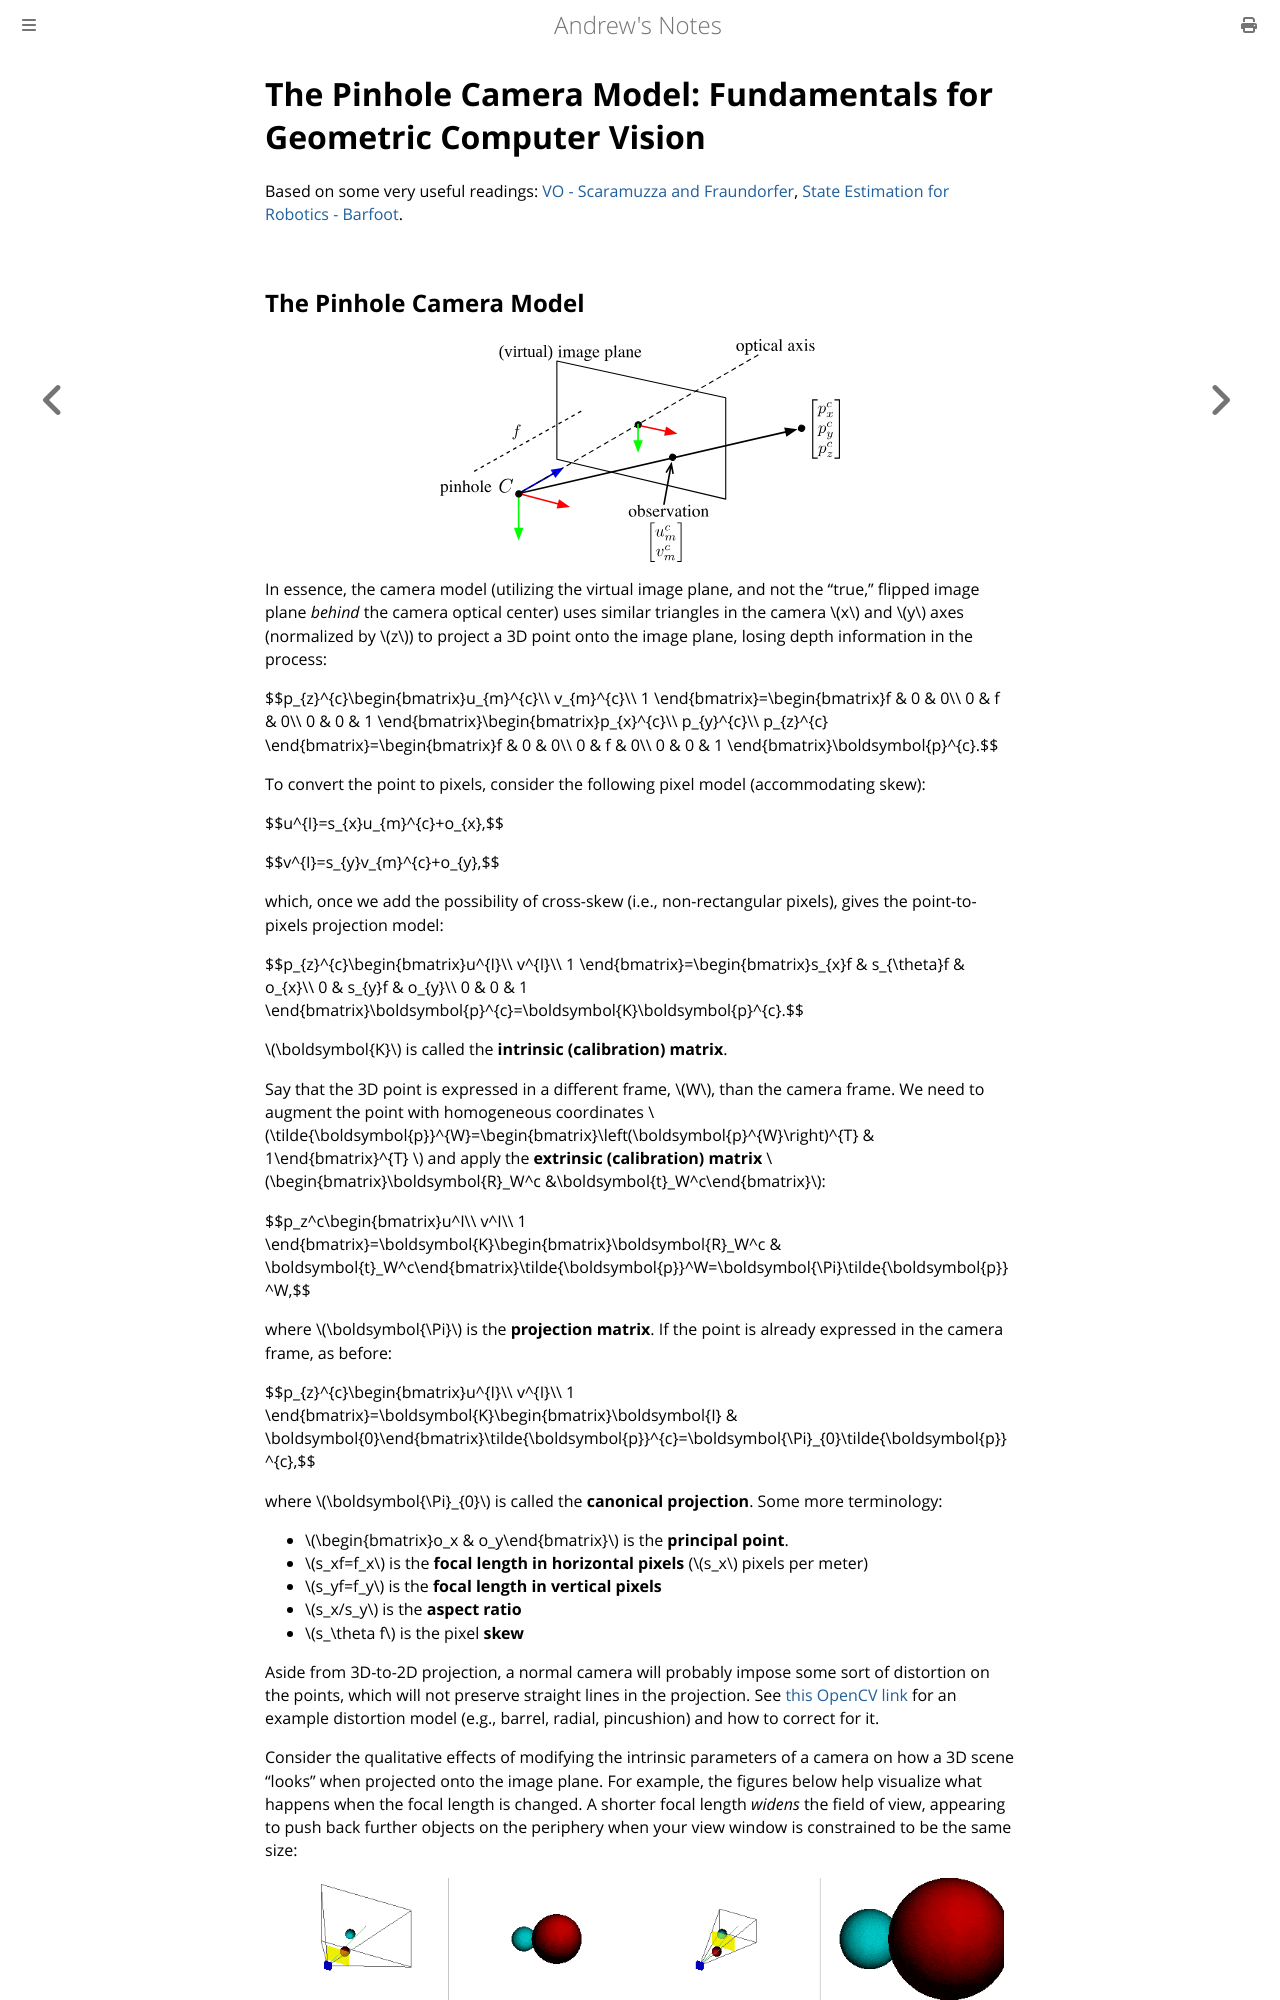

repository: goromal/notes · page: Autonomy/Perception/Computer_Vision/The_Pinhole_Camera_Model.html · generator: mdbook

# The Pinhole Camera Model: Fundamentals for Geometric Computer Vision

Based on some very useful readings: [VO - Scaramuzza and Fraundorfer](http://rpg.ifi.uzh.ch/visual_odometry_tutorial.html), [State Estimation for Robotics - Barfoot](http://asrl.utias.utoronto.ca/~tdb/bib/barfoot_ser17.pdf).

## The Pinhole Camera Model

<img src="../../../img/perception/pinhole.svg" width="400" style="display: block; margin-left: auto; margin-right: auto;">

In essence, the camera model (utilizing the virtual image plane, and not the "true," flipped image plane *behind* the camera optical center) uses similar triangles in the camera \\(x\\) and \\(y\\) axes (normalized by \\(z\\)) to project a 3D point onto the image plane, losing depth information in the process:

$$p_{z}^{c}\begin{bmatrix}u_{m}^{c}\\\\ v_{m}^{c}\\\\ 1 \end{bmatrix}=\begin{bmatrix}f & 0 & 0\\\\ 0 & f & 0\\\\ 0 & 0 & 1 \end{bmatrix}\begin{bmatrix}p_{x}^{c}\\\\ p_{y}^{c}\\\\ p_{z}^{c} \end{bmatrix}=\begin{bmatrix}f & 0 & 0\\\\ 0 & f & 0\\\\ 0 & 0 & 1 \end{bmatrix}\boldsymbol{p}^{c}.$$

To convert the point to pixels, consider the following pixel model (accommodating skew):

$$u^{I}=s_{x}u_{m}^{c}+o_{x},$$

$$v^{I}=s_{y}v_{m}^{c}+o_{y},$$

which, once we add the possibility of cross-skew (i.e., non-rectangular pixels), gives the point-to-pixels projection model:

$$p_{z}^{c}\begin{bmatrix}u^{I}\\\\ v^{I}\\\\ 1 \end{bmatrix}=\begin{bmatrix}s_{x}f & s_{\theta}f & o_{x}\\\\ 0 & s_{y}f & o_{y}\\\\ 0 & 0 & 1 \end{bmatrix}\boldsymbol{p}^{c}=\boldsymbol{K}\boldsymbol{p}^{c}.$$

\\(\boldsymbol{K}\\) is called the **intrinsic (calibration) matrix**.

Say that the 3D point is expressed in a different frame, \\(W\\), than the camera frame. We need to augment the point with homogeneous coordinates \\(\tilde{\boldsymbol{p}}^{W}=\begin{bmatrix}\left(\boldsymbol{p}^{W}\right)^{T} & 1\end{bmatrix}^{T} \\) and apply the **extrinsic (calibration) matrix** \\(\begin{bmatrix}\boldsymbol{R}_W^c &\boldsymbol{t}_W^c\end{bmatrix}\\):

$$p_z^c\begin{bmatrix}u^I\\\\ v^I\\\\ 1 \end{bmatrix}=\boldsymbol{K}\begin{bmatrix}\boldsymbol{R}_W^c & \boldsymbol{t}_W^c\end{bmatrix}\tilde{\boldsymbol{p}}^W=\boldsymbol{\Pi}\tilde{\boldsymbol{p}}^W,$$

where \\(\boldsymbol{\Pi}\\) is the **projection matrix**. If the point is already expressed in the camera frame, as before:

$$p_{z}^{c}\begin{bmatrix}u^{I}\\\\ v^{I}\\\\ 1 \end{bmatrix}=\boldsymbol{K}\begin{bmatrix}\boldsymbol{I} & \boldsymbol{0}\end{bmatrix}\tilde{\boldsymbol{p}}^{c}=\boldsymbol{\Pi}_{0}\tilde{\boldsymbol{p}}^{c},$$

where \\(\boldsymbol{\Pi}_{0}\\) is called the **canonical projection**. Some more terminology:

- \\(\begin{bmatrix}o_x & o_y\end{bmatrix}\\) is the **principal point**.
- \\(s_xf=f_x\\) is the **focal length in horizontal pixels** (\\(s_x\\) pixels per meter)
- \\(s_yf=f_y\\) is the **focal length in vertical pixels**
- \\(s_x/s_y\\) is the **aspect ratio**
- \\(s_\theta f\\) is the pixel **skew**

Aside from 3D-to-2D projection, a normal camera will probably impose some sort of distortion on the points, which will not preserve straight lines in the projection. See [this OpenCV link](https://docs.opencv.org/3.4/d4/d94/tutorial_camera_calibration.html) for an example distortion model (e.g., barrel, radial, pincushion) and how to correct for it.

Consider the qualitative effects of modifying the intrinsic parameters of a camera on how a 3D scene "looks" when projected onto the image plane. For example, the figures below help visualize what happens when the focal length is changed. A shorter focal length *widens* the field of view, appearing to push back further objects on the periphery when your view window is constrained to be the same size:

<img src="../../../img/perception/small_fl_optimized.gif" style="display: inline-block; width: 49%;">
<img src="../../../img/perception/medium_fl_optimized.gif" style="display: inline-block; width: 49%;">

<img src="../../../img/perception/10poundsfeat.jpg" width="400" style="display: block; margin-left: auto; margin-right: auto;">
